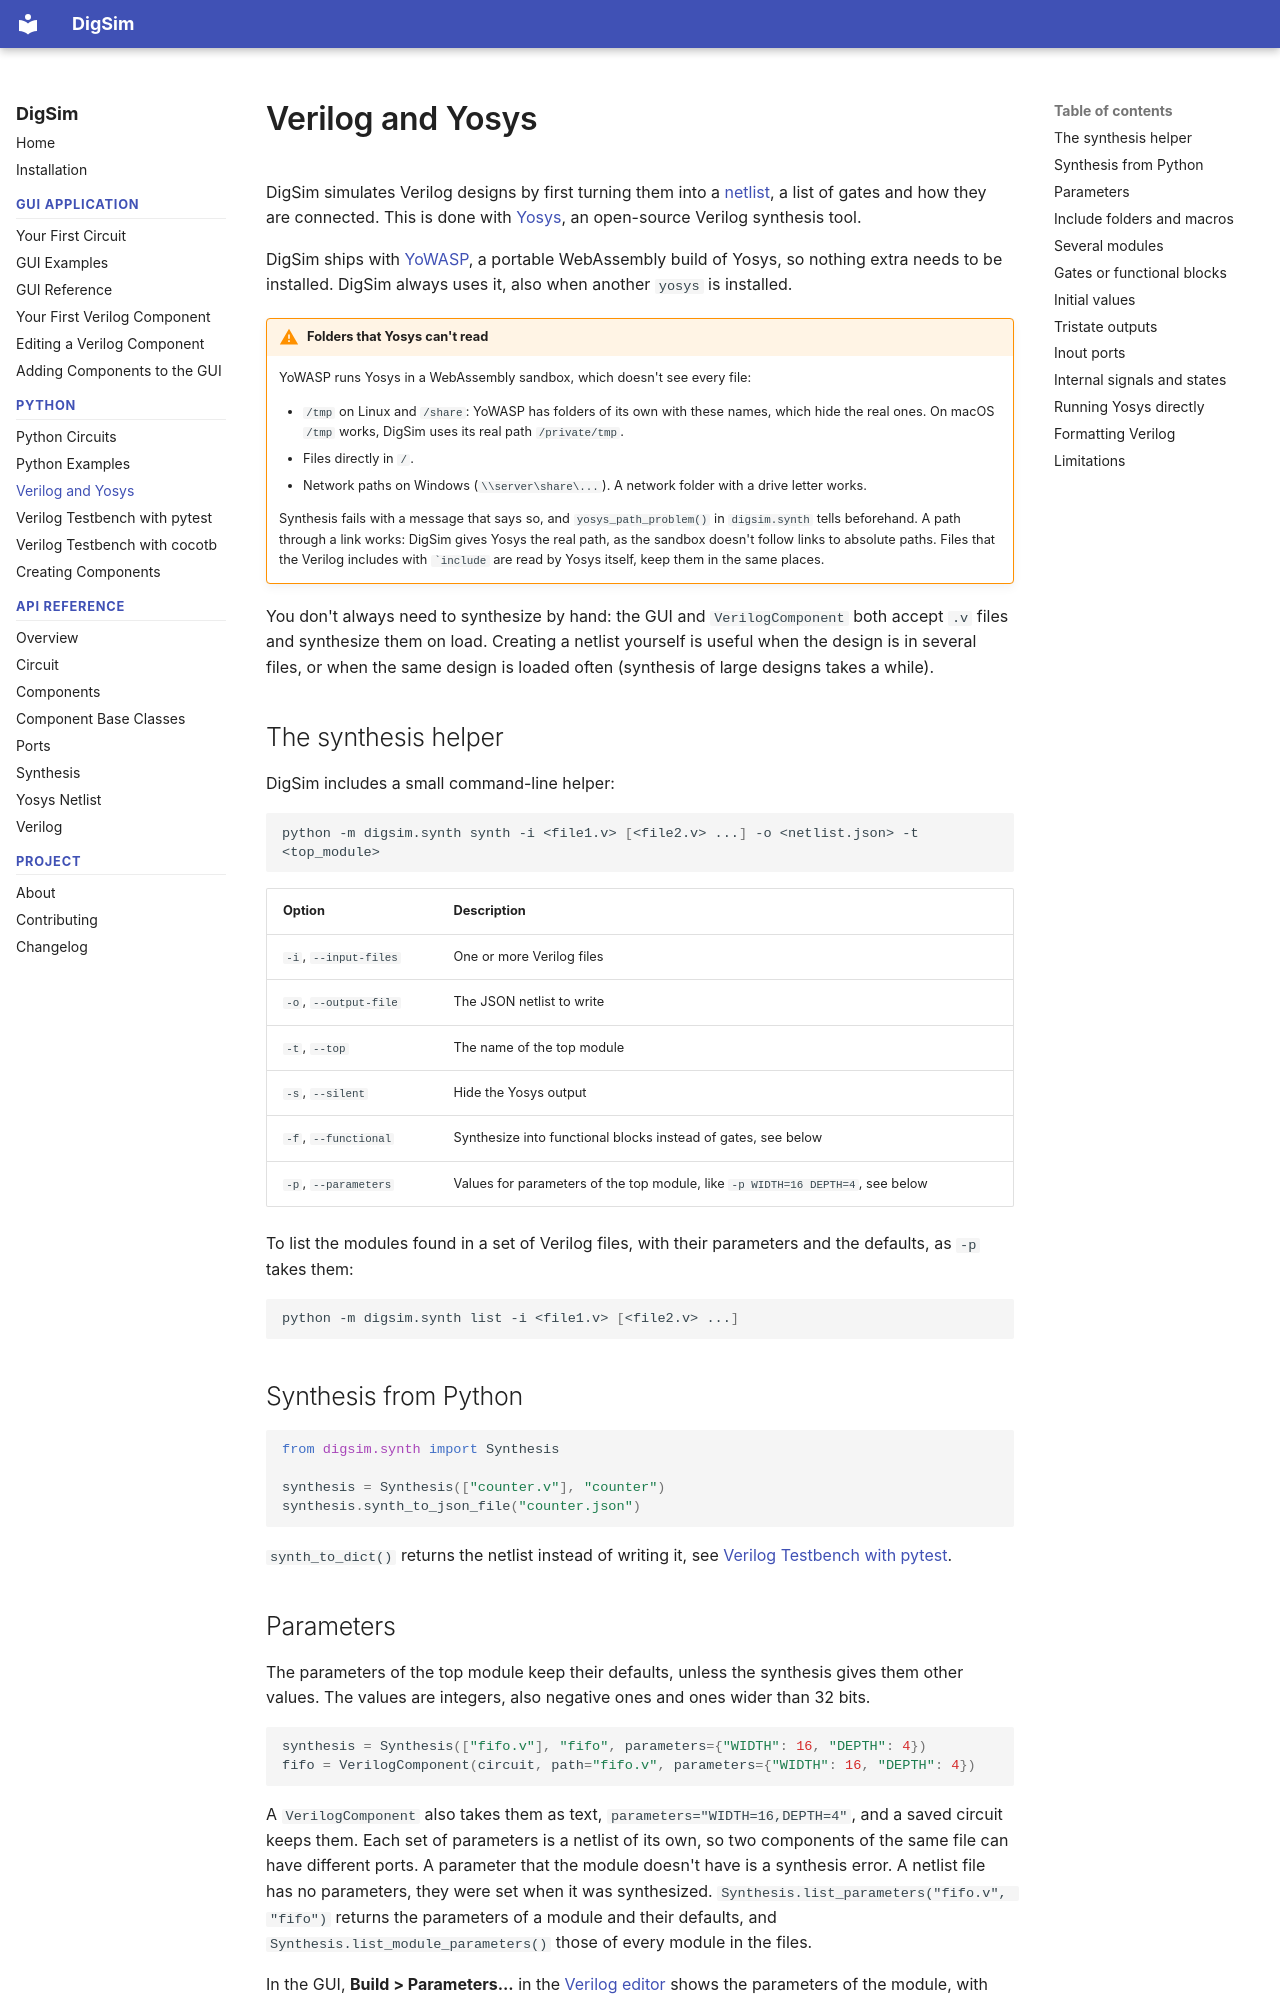

repository: freand76/digsim · page: synthesis/index.html · generator: mkdocs

# Verilog and Yosys

DigSim simulates Verilog designs by first turning them into a
[netlist](https://en.wikipedia.org/wiki/Netlist), a list of gates and how they are
connected. This is done with [Yosys](https://github.com/YosysHQ/yosys), an open-source
Verilog synthesis tool.

DigSim ships with [YoWASP](https://github.com/YoWASP/yosys), a portable WebAssembly build
of Yosys, so nothing extra needs to be installed. DigSim always uses it, also when
another `yosys` is installed.

!!! warning "Folders that Yosys can't read"
    YoWASP runs Yosys in a WebAssembly sandbox, which doesn't see every file:

    - `/tmp` on Linux and `/share`: YoWASP has folders of its own with these names,
      which hide the real ones. On macOS `/tmp` works, DigSim uses its real path
      `/private/tmp`.
    - Files directly in `/`.
    - Network paths on Windows (`\\server\share\...`). A network folder with a drive
      letter works.

    Synthesis fails with a message that says so, and `yosys_path_problem()` in
    `digsim.synth` tells beforehand. A path through a link works: DigSim gives Yosys the
    real path, as the sandbox doesn't follow links to absolute paths. Files that the
    Verilog includes with `` `include `` are read by Yosys itself, keep them in the same
    places.

You don't always need to synthesize by hand: the GUI and `VerilogComponent` both accept
`.v` files and synthesize them on load. Creating a netlist yourself is useful when the
design is in several files, or when the same design is loaded often (synthesis of large
designs takes a while).

## The synthesis helper

DigSim includes a small command-line helper:

```sh
python -m digsim.synth synth -i <file1.v> [<file2.v> ...] -o <netlist.json> -t <top_module>
```

| Option | Description |
| --- | --- |
| `-i`, `--input-files` | One or more Verilog files |
| `-o`, `--output-file` | The JSON netlist to write |
| `-t`, `--top` | The name of the top module |
| `-s`, `--silent` | Hide the Yosys output |
| `-f`, `--functional` | Synthesize into functional blocks instead of gates, see below |
| `-p`, `--parameters` | Values for parameters of the top module, like `-p WIDTH=16 DEPTH=4`, see below |

To list the modules found in a set of Verilog files, with their parameters and the
defaults, as `-p` takes them:

```sh
python -m digsim.synth list -i <file1.v> [<file2.v> ...]
```

## Synthesis from Python

```python
from digsim.synth import Synthesis

synthesis = Synthesis(["counter.v"], "counter")
synthesis.synth_to_json_file("counter.json")
```

`synth_to_dict()` returns the netlist instead of writing it, see
[Verilog Testbench with pytest](testbenches.md).

## Parameters

The parameters of the top module keep their defaults, unless the synthesis gives them
other values. The values are integers, also negative ones and ones wider than 32 bits.

```python
synthesis = Synthesis(["fifo.v"], "fifo", parameters={"WIDTH": 16, "DEPTH": 4})
fifo = VerilogComponent(circuit, path="fifo.v", parameters={"WIDTH": 16, "DEPTH": 4})
```

A `VerilogComponent` also takes them as text, `parameters="WIDTH=16,DEPTH=4"`, and a saved
circuit keeps them. Each set of parameters is a netlist of its own, so two components of
the same file can have different ports. A parameter that the module doesn't have is a
synthesis error. A netlist file has no parameters, they were set when it was
synthesized. `Synthesis.list_parameters("fifo.v", "fifo")` returns the parameters of a
module and their defaults, and `Synthesis.list_module_parameters()` those of every module
in the files.

In the GUI, **Build > Parameters...** in the [Verilog editor](verilog-tutorial.md) shows
the parameters of the module, with their defaults, and a column for each component of
the file. An empty value is the default. **Synthesize** saves the file and synthesizes
each component with its values, and asks first if that changes the ports of a component,
like a wider bus does. Undo brings the values from before back, unless the ports changed.
